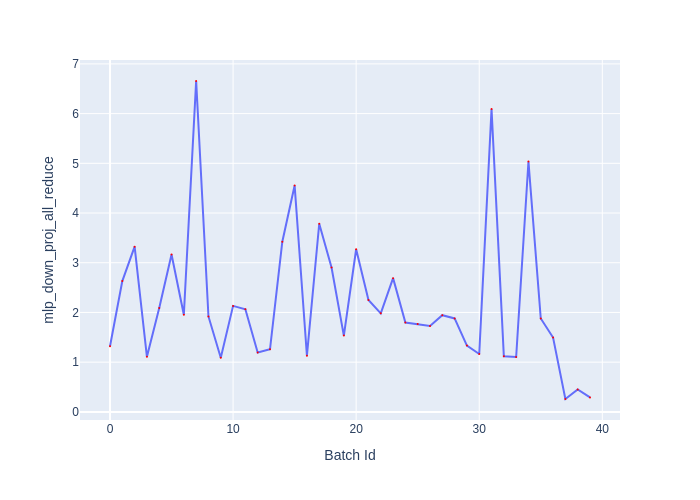

Values plotted in this chart, from the file beside it:
Batch Id, mlp_down_proj_all_reduce
0, 1.321
1, 2.631
2, 3.323
3, 1.108
4, 2.091
5, 3.165
6, 1.953
7, 6.656
8, 1.92
9, 1.091
10, 2.132
11, 2.066
12, 1.193
13, 1.26
14, 3.424
15, 4.555
16, 1.13
17, 3.784
18, 2.903
19, 1.534
20, 3.272
21, 2.25
22, 1.982
23, 2.691
24, 1.797
25, 1.767
26, 1.728
27, 1.945
28, 1.88
29, 1.334
30, 1.163
31, 6.091
32, 1.12
33, 1.105
34, 5.035
35, 1.878
36, 1.495
37, 0.259
38, 0.4525
39, 0.2905
